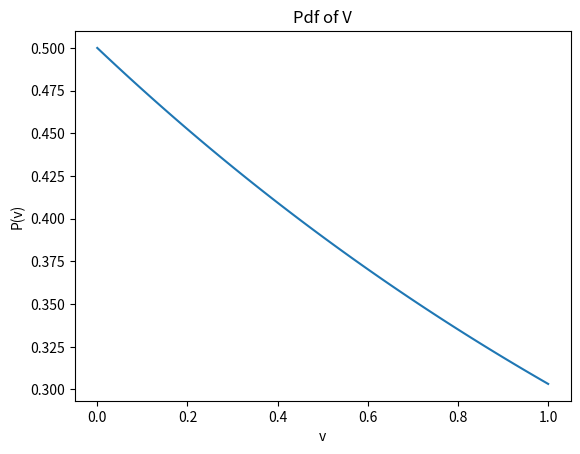

This figure's Python source:
import matplotlib.pyplot as plt
import numpy as np
v=np.linspace(0,1,100)
P=(1/2)*np.exp(-v/2)
plt.plot(v,P)
plt.xlabel('v')
plt.ylabel('P(v)')
plt.title('Pdf of V')
plt.show()
